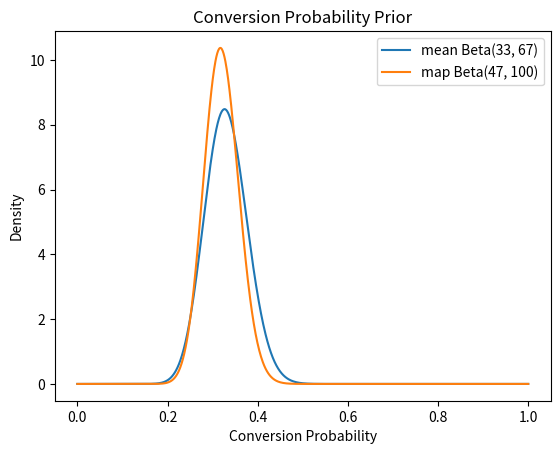

Generate this figure with matplotlib:
import numpy as np
import seaborn as sns
import matplotlib.pyplot as plt
from scipy.stats import beta, gamma

if __name__ == '__main__':
    cr_prior_mean = beta(33, 67)
    cr_prior_map = beta(47, 100)

    x = np.linspace(0,1,1000)

    _, ax = plt.subplots()

    sns.lineplot(x=x, y=cr_prior_mean.pdf(x), label='mean Beta(33, 67)')
    sns.lineplot(x=x, y=cr_prior_map.pdf(x), label='map Beta(47, 100)')
    ax.set_xlabel('Conversion Probability')
    ax.set_ylabel('Density')
    ax.set_title('Conversion Probability Prior')
    ax.legend()

    rr_prior_mean = gamma(a=2.3, scale=2.0)
    rr_prior_map = gamma(a=5, scale=0.4)

    # # x = list(range(20))

    # # rr_mean = [rr_prior_mean.pdf(i) for i in x]
    # # rr_map = [rr_prior_map.pdf(i) for i in x]

    # # sns.lineplot(x=x, y=rr_mean, label='mean Gamma(2.3, 2.0)')
    # # sns.lineplot(x=x, y=rr_map, label='map Gamma(5.0, 0.4)')

    # ax.set_xlabel('Revenue Rate')
    # ax.set_ylabel('Density')
    # ax.set_title('Revenue Rate Prior')
    # ax.legend()

    plt.show()